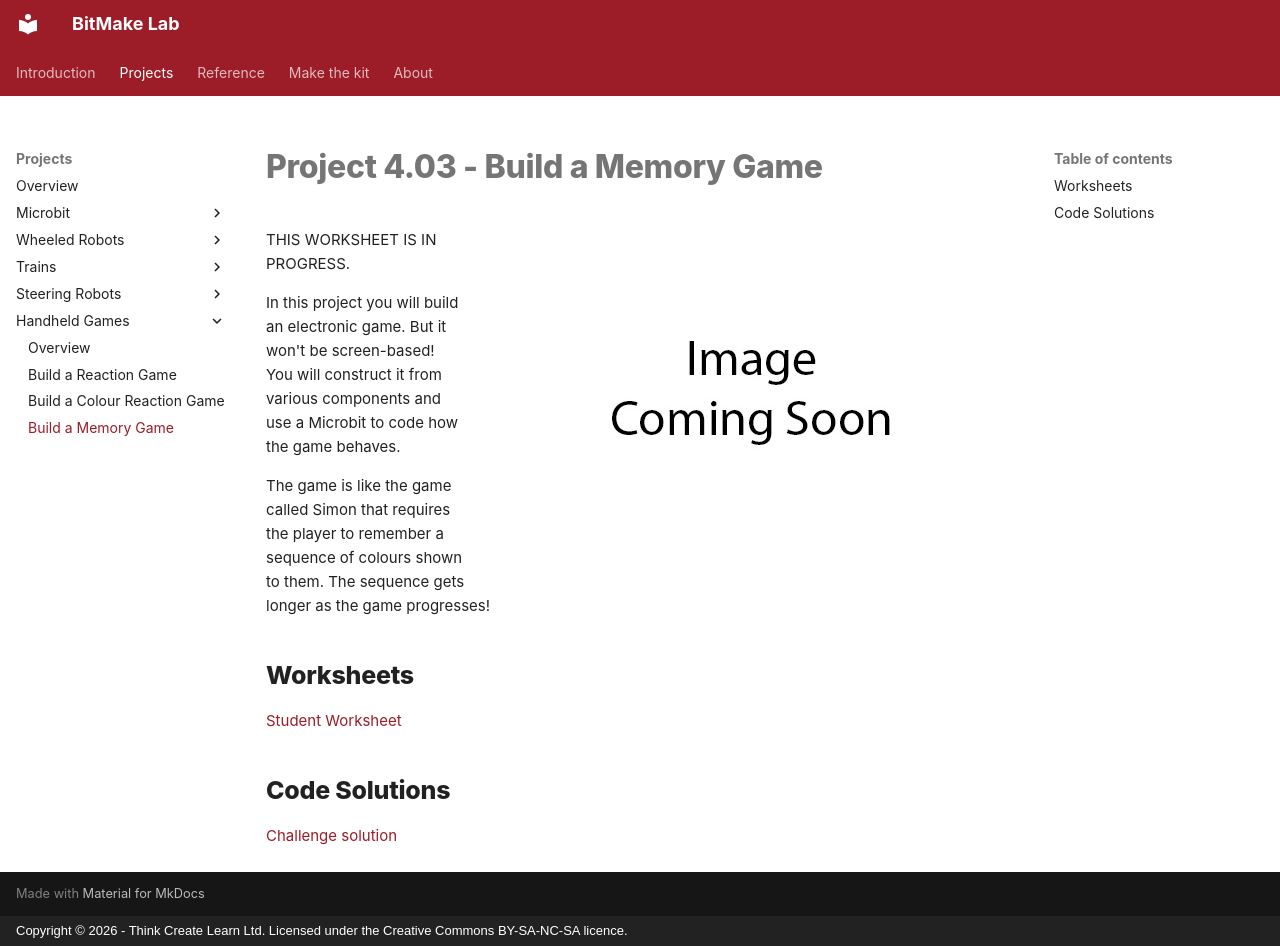

repository: lewfer/Website-BitMakeLab · page: projects/handheld-games/project-4.03/index.html · generator: mkdocs · copyright: Copyright © 2026 - Think Create Learn Ltd. Licensed under the Creative Commons BY-SA-NC-SA licence.

# Project 4.03 - Build a Memory Game

![Robot](index.jpg){ align=right }

THIS WORKSHEET IS IN PROGRESS.

In this project you will build an electronic game. But it won't be screen-based!
You will construct it from various components and use a Microbit to code how the
game behaves.

The game is like the game called Simon that requires the player to remember a sequence of colours shown to them.  The sequence gets longer as the game progresses!

## Worksheets

[Student Worksheet](Project 4.03 - Build a Memory Game.pdf){ target=_blank }

## Code Solutions

[Challenge solution](code/microbit-simon.hex)
